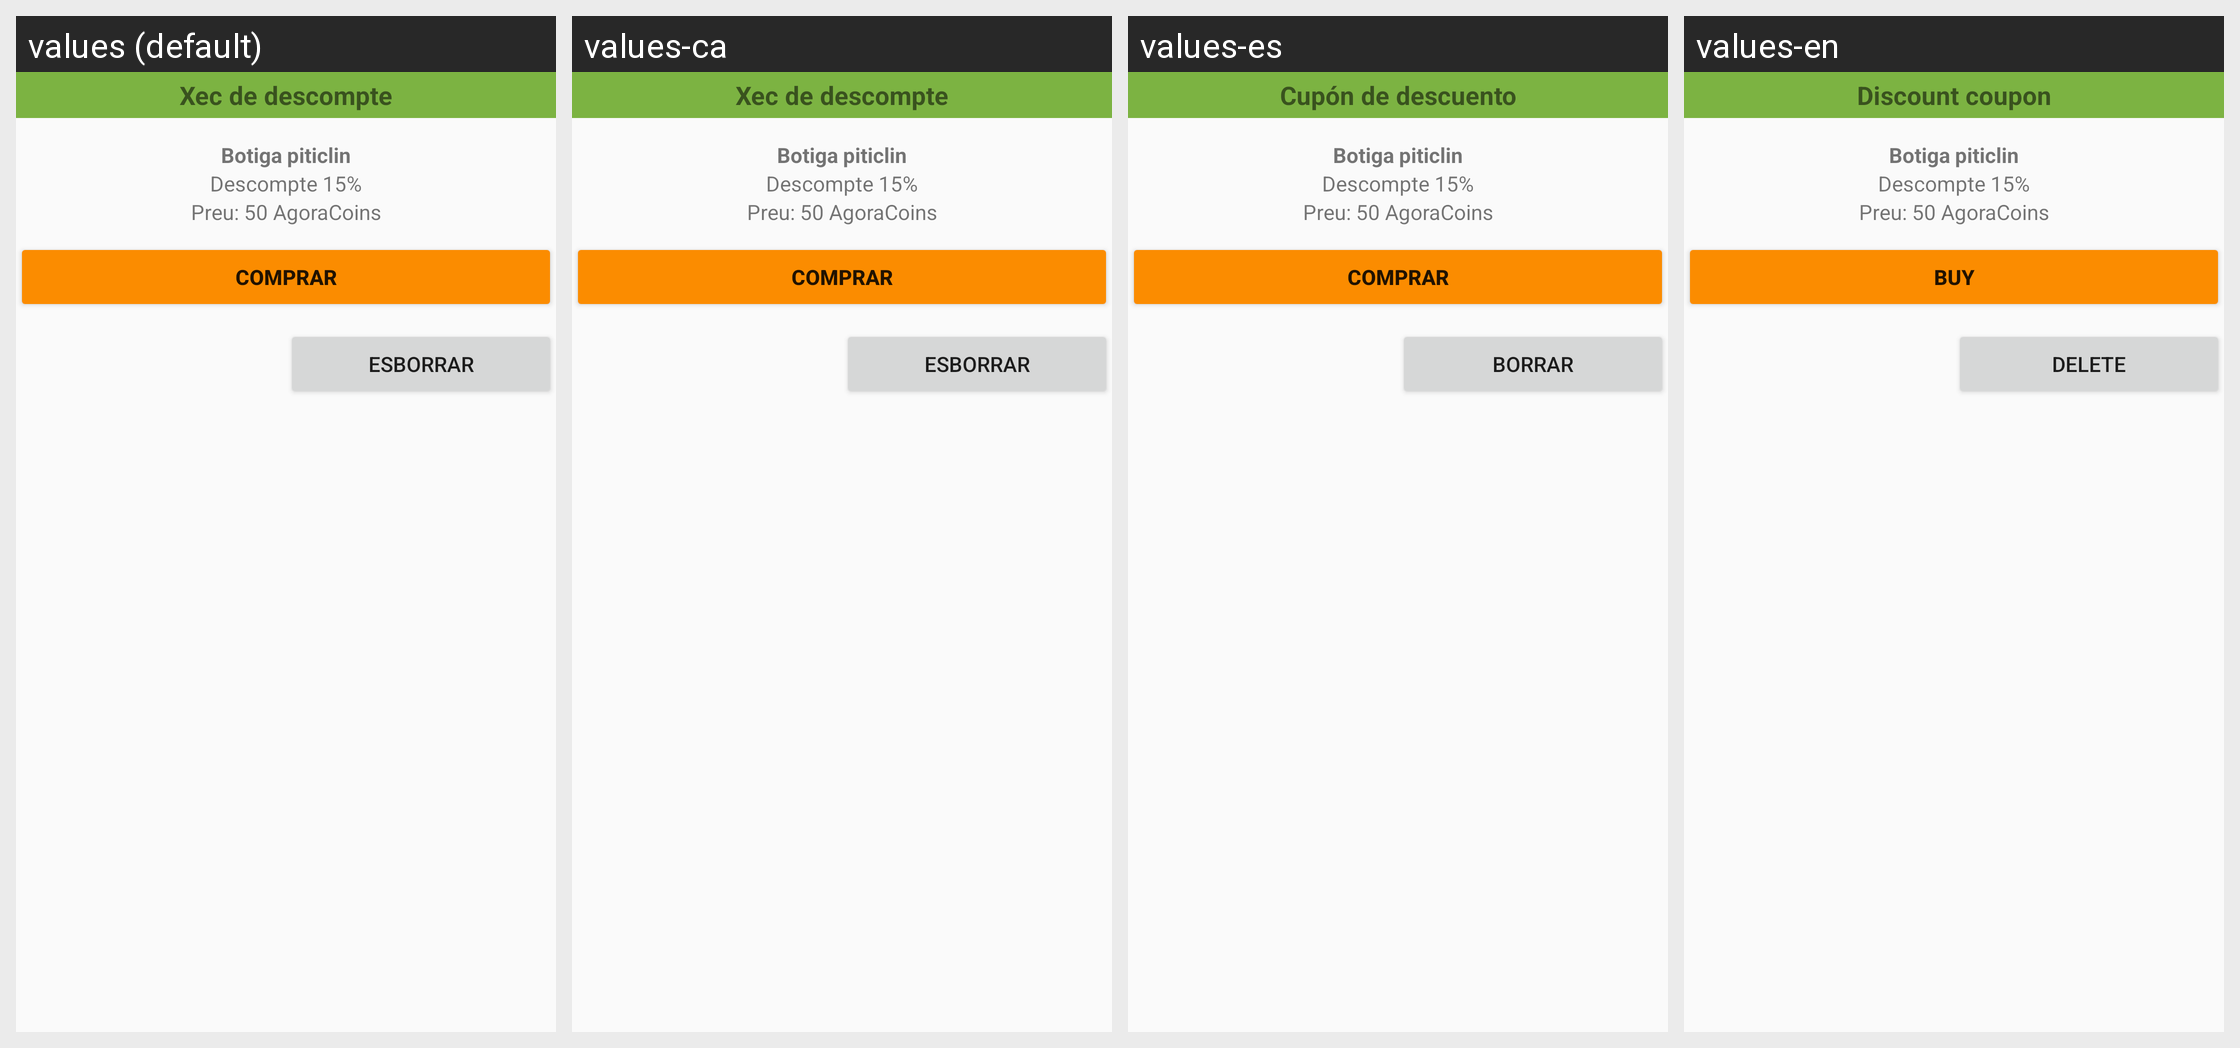

Strings drawn on this Android screen and how each of the app's shown locales translates them:
Android screen res/layout/show_coupon.xml rendered under 4 locales, left to right: values (default), values-ca, values-es, values-en. Device: Nexus 5 (rendered at 1080×1920; each locale shown at half size, 540×960, under a caption strip naming it); theme AppTheme.
Strings drawn on this screen, with the default value and each locale's value (text and hints the layout hard-codes, and strings that could not be matched under every locale, appear in the picture but are not listed):

coupon_title
  values: Xec de descompte
  values-ca: Xec de descompte
  values-es: Cupón de descuento
  values-en: Discount coupon

coupon_buy
  values: COMPRAR
  values-ca: COMPRAR
  values-es: COMPRAR
  values-en: BUY

coupon_delete_button
  values: Esborrar
  values-ca: Esborrar
  values-es: Borrar
  values-en: Delete
